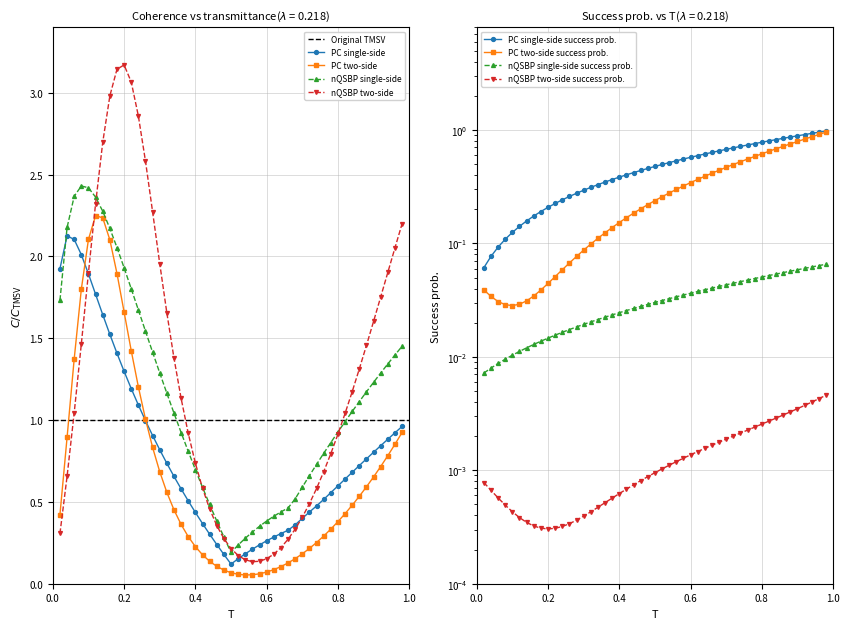

The matplotlib source for this figure:
import numpy as np
import matplotlib.pyplot as plt
from math import factorial
#paramet
lam= np.tanh(np.arcsinh(np.sqrt(0.05)))
g, n= 1.5, 2
J= np.arange(80)

def f(j, T):
    return T**((j-1)/2)*(T-j*(1-T))
def coherence(c2):
    return np.sqrt(c2).sum()**2 - 1
pref=(n + 1)*factorial(n)/((n + 1)**n * (1 + g**2)**n)
def pc_state(T, m):
    w=np.array([lam**(2*j)* f(j, T)**(2*m) for j in J])
    return (1 -lam**2)*w.sum(), w/w.sum()
def probe(T, m, amplified):
    P, c2=pc_state(T, m)
    if not amplified:
        return P, coherence(c2)
    q=np.array([c2[j]*g**(2*m*j) for j in range(n+1)])
    return P*pref**m*q.sum(), coherence(q/q.sum())

C_tmsv= coherence(np.array([(1 - lam**2)*lam**(2*j) for j in J]))
Ts=np.arange(0.02, 1.0, 0.02)
styles = [('PC single-side', 1, False, 'C0', 'o', '-'),
          ('PC two-side', 2, False, 'C1', 's', '-'),
          ('nQSBP single-side', 1, True,  'C2', '^', '--'),
          ('nQSBP two-side', 2, True, 'C3', 'v', '--')]

fig, ax = plt.subplots(1, 2, figsize=(8.6, 6.4))
ax[0].axhline(1, color='k', ls='--', lw=1, label='Original TMSV')
for name, m, amp, c, mk, ls in styles:
    S = np.array([probe(T, m, amp) for T in Ts])
    ax[0].plot(Ts, S[:, 1]/C_tmsv, color=c, marker=mk, ms=2.8, ls=ls, lw=1, label=name)
    ax[1].plot(Ts, S[:, 0], color=c, marker=mk, ms=2.8, ls=ls, lw=1, label=name + ' success prob.')

ax[0].set_title(r'Coherence vs transmittance($\lambda$ = 0.218)', fontsize=8)
ax[1].set_title(r'Success prob. vs T($\lambda$ = 0.218)', fontsize=8)
ax[0].set_ylabel(r'$C/C_{\mathrm{TMSV}}$', fontsize=8)
ax[1].set_ylabel('Success prob.', fontsize=8)
for a in ax:
    a.set_xlabel('T', fontsize=8)
    a.set_xlim(0, 1)
    a.grid(True, lw=0.5, alpha=0.6)
    a.tick_params(labelsize=7)
ax[0].set_ylim(0, 3.4)
ax[1].set_yscale('log'); ax[1].set_ylim(1e-4, 8)
ax[0].legend(fontsize=6, loc='upper right', framealpha=0.9)
ax[1].legend(fontsize=6, loc='upper left', framealpha=0.9)
fig.tight_layout()
fig.savefig('fig8CoherenceSuccess.png', dpi=200)
